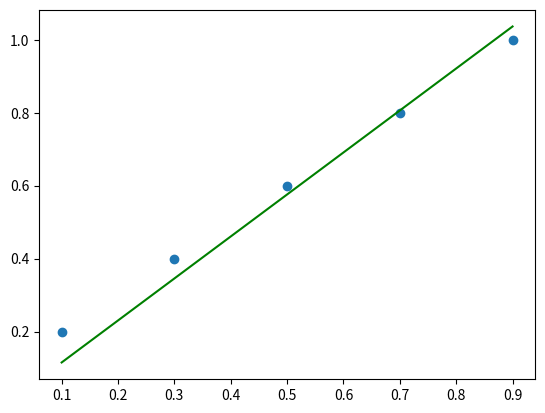

This figure's Python source:
# QR decomposition solution to linear least squares
from numpy import array
from numpy.linalg import inv
from numpy.linalg import qr
from matplotlib import pyplot
# define dataset
data = array([
	[0.1, 0.2],
	[0.3, 0.4],
	[0.5, 0.6],
	[0.7, 0.8],
	[0.9, 1.0]])
# split into inputs and outputs
X, y = data[:,0], data[:,1]
X = X.reshape((len(X), 1))
# factorize
Q, R = qr(X)
b = inv(R).dot(Q.T).dot(y)
print(b)
# predict using coefficients
yhat = X.dot(b)
# plot data and predictions
pyplot.scatter(X, y)
pyplot.plot(X, yhat, color='green')
pyplot.show()









